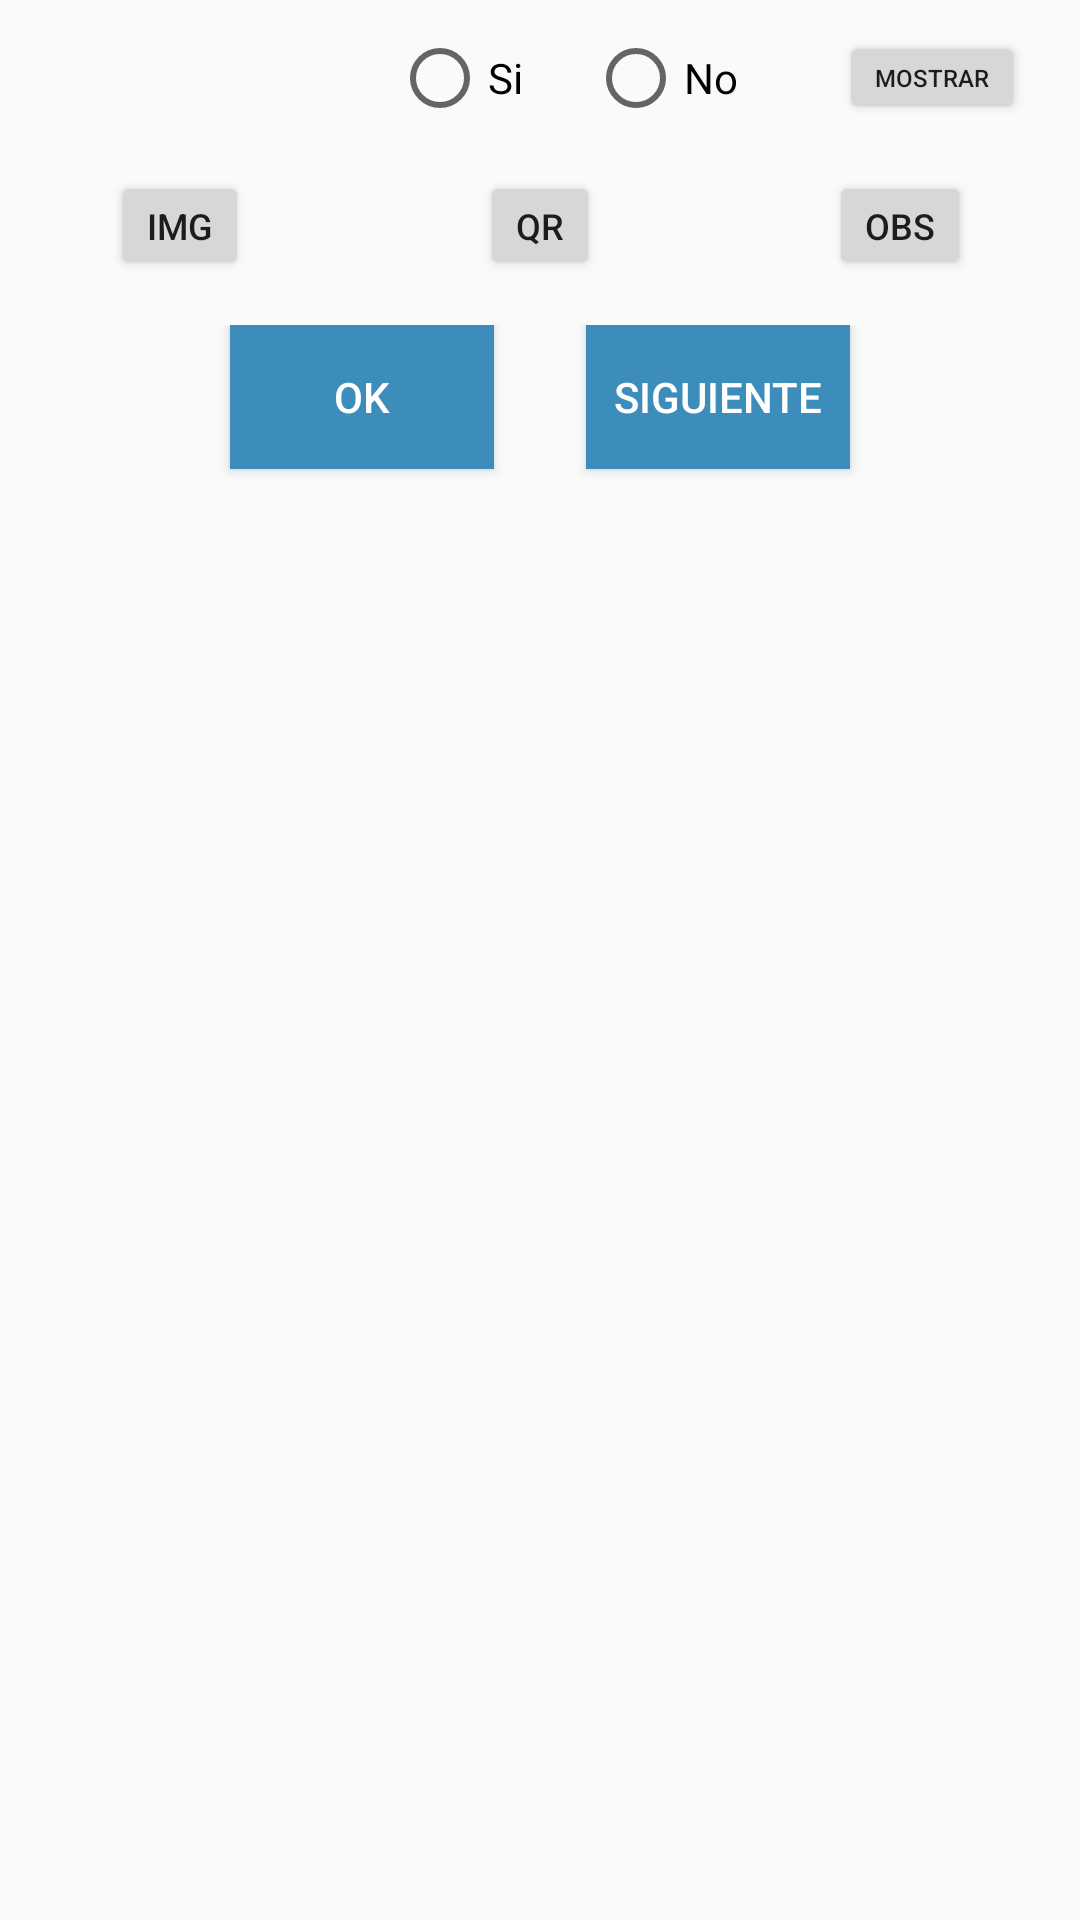

Write the Android layout XML for this screen, with the resource values it uses.
<!-- AndroidManifest.xml: application theme AppTheme -->
<!-- res/layout/layout_checktab2.xml -->
<?xml version="1.0" encoding="utf-8"?>
<LinearLayout xmlns:android="http://schemas.android.com/apk/res/android"
    android:layout_width="match_parent"
    android:layout_height="match_parent"
    android:orientation="vertical">

    <TableLayout
        android:layout_width="match_parent"
        android:layout_height="wrap_content"
        android:layout_marginTop="0dp"
        android:stretchColumns="*">

        <TableRow
            android:id="@+id/rowCheck1"
            android:layout_width="0dp"
            android:layout_height="wrap_content"
            android:layout_marginTop="10dp"
            android:layout_marginBottom="10dp"
            android:layout_gravity="center_vertical">

            <LinearLayout
                android:orientation="vertical"
                android:layout_width="0dp"
                android:layout_weight="0.8"
                android:layout_height="wrap_content"
                android:layout_gravity="start|center_vertical|center_horizontal">

                <TextView
                    android:id="@+id/descripcionCheck"
                    android:layout_height="wrap_content"
                    android:textSize="14sp"
                    android:layout_width="wrap_content"
                    android:clickable="false"
                    android:focusable="false"
                    android:focusableInTouchMode="false"
                    android:gravity="center_vertical"/>
                

            </LinearLayout>

            <RadioGroup xmlns:android="http://schemas.android.com/apk/res/android"
                android:id="@+id/rgCheck"
                android:layout_width="0dp"
                android:layout_weight="0.8"
                android:layout_height="wrap_content"
                android:orientation="horizontal"
                android:layout_gravity="center_vertical|center_horizontal">

                <RadioButton
                    android:id="@+id/rbSi"
                    android:text="@string/rbSi"
                    android:layout_width="0dp"
                    android:layout_height="match_parent"
                    android:checked="false"
                    android:layout_weight="1"
                    android:gravity="center_vertical"/>

                <RadioButton
                    android:id="@+id/rbNo"
                    android:text="@string/rbNo"
                    android:layout_width="0dp"
                    android:layout_height="match_parent"
                    android:checked="false"
                    android:layout_weight="1"
                    android:gravity="center_vertical"/>

            </RadioGroup>

            <LinearLayout
                android:orientation="horizontal"
                android:layout_width="0dp"
                android:layout_weight="0.6"
                android:layout_height="wrap_content"
                android:layout_gravity="center_vertical|center_horizontal"
                android:gravity="center_horizontal">

                    <Button
                        android:text="@string/mostrar"
                        android:id="@+id/btnHideShowCheck"
                        android:textSize="8sp"
                        android:layout_width="wrap_content"
                        android:layout_height="wrap_content"
                        android:layout_gravity="center_horizontal"
                        android:minHeight="0dp"
                        android:minWidth="0dp"
                        android:gravity="center_vertical|center_horizontal" />
                

            </LinearLayout>

        </TableRow>

        <TableRow
            android:id="@+id/rowCheck2"
            android:layout_width="0dp"
            android:layout_height="match_parent"
            android:layout_marginTop="5dp"
            android:layout_marginBottom="10dp"
            android:layout_gravity="center_vertical">

            <LinearLayout
                android:orientation="horizontal"
                android:layout_width="0dp"
                android:layout_weight="1"
                android:layout_height="wrap_content"
                android:layout_gravity="center_vertical|center_horizontal">

                

                <LinearLayout
                    android:layout_width="match_parent"
                    android:layout_weight="1"
                    android:layout_height="wrap_content"
                    android:orientation="vertical">

                    <Button
                        android:id="@+id/btnImg"
                        android:text="@string/imagen"
                        android:textSize="12sp"
                        android:layout_width="wrap_content"
                        android:layout_height="match_parent"
                        android:layout_gravity="center_horizontal"
                        android:minHeight="0dp"
                        android:minWidth="0dp"
                        android:gravity="center_vertical"/>

                </LinearLayout>

                <LinearLayout
                    android:layout_width="match_parent"
                    android:layout_weight="1"
                    android:layout_height="wrap_content"
                    android:orientation="vertical">

                    <Button
                        android:id="@+id/btnQr"
                        android:text="@string/qr"
                        android:textSize="12sp"
                        android:layout_width="wrap_content"
                        android:layout_height="match_parent"
                        android:layout_gravity="center_horizontal"
                        android:minHeight="0dp"
                        android:minWidth="0dp"
                        android:gravity="center_vertical"/>

                </LinearLayout>

                <LinearLayout
                    android:layout_width="match_parent"
                    android:layout_weight="1"
                    android:layout_height="wrap_content"
                    android:orientation="vertical">

                    <Button
                        android:id="@+id/btnObservacion"
                        android:text="@string/observacion"
                        android:textSize="12sp"
                        android:layout_width="wrap_content"
                        android:layout_height="match_parent"
                        android:layout_gravity="center_horizontal"
                        android:minHeight="0dp"
                        android:minWidth="0dp"
                        android:gravity="center_vertical|center_horizontal"/>

                </LinearLayout>

            </LinearLayout>

        </TableRow>

        <TableRow
            android:id="@+id/rowCheck3"
            android:layout_width="match_parent"
            android:layout_height="match_parent"
            android:layout_marginTop="5dp"
            android:layout_gravity="center|bottom"
            android:gravity="center_horizontal|center_vertical">

                <include
                    android:id="@+id/includeCheckTab2"
                    layout="@layout/ok_button_layout"
                    android:layout_width="match_parent"
                    android:layout_height="wrap_content"/>

        </TableRow>

    </TableLayout>

</LinearLayout>
<!-- res/layout/ok_button_layout.xml (included above) -->
<?xml version="1.0" encoding="utf-8"?>
<LinearLayout xmlns:android="http://schemas.android.com/apk/res/android"
    android:orientation="vertical"
    android:layout_width="match_parent"
    android:layout_height="wrap_content"
    android:layout_gravity="center|bottom">

    <LinearLayout
        android:orientation="horizontal"
        android:layout_width="match_parent"
        android:layout_height="wrap_content">

        <LinearLayout
            android:id="@+id/btnOk_container"
            android:orientation="vertical"
            android:layout_width="0dp"
            android:layout_weight="1"
            android:layout_height="wrap_content">

            <Button
                android:id="@+id/okButton"
                android:text="@string/okButton"
                android:layout_width="wrap_content"
                android:layout_height="wrap_content"
                android:layout_marginBottom="5dp"
                android:layout_gravity="center_horizontal"
                android:gravity="center_horizontal|center_vertical"
                android:background="@color/asgardButton"
                android:textColor="@color/textWhite"/>

        </LinearLayout>

        <LinearLayout
            android:id="@+id/btnNext_container"
            android:orientation="vertical"
            android:layout_width="0dp"
            android:layout_weight="1"
            android:layout_height="wrap_content">

            <Button
                android:id="@+id/nextButton"
                android:text="@string/nextButton"
                android:layout_width="wrap_content"
                android:layout_height="wrap_content"
                android:layout_marginBottom="5dp"
                android:layout_gravity="center_horizontal"
                android:gravity="center_horizontal|center_vertical"
                android:background="@color/asgardButton"
                android:textColor="@color/textWhite"/>

        </LinearLayout>

    </LinearLayout>

</LinearLayout>
<!-- resources referenced by this layout -->
<resources>
  <color name="asgardButton">#3c8dbc</color>
  <color name="textWhite">#ffffff</color>
  <string name="gps">Gps</string>
  <string name="imagen">Img</string>
  <string name="mostrar">Mostrar</string>
  <string name="nextButton">Siguiente</string>
  <string name="observacion">Obs</string>
  <string name="okButton">OK</string>
  <string name="qr">Qr</string>
  <string name="rbNo">No</string>
  <string name="rbSi">Si</string>
  <style name="AppTheme" parent="Theme.AppCompat.Light.DarkActionBar">
          
          <item name="colorPrimary">@color/colorPrimary</item>
          <item name="colorPrimaryDark">@color/colorPrimaryDark</item>
          <item name="colorAccent">@color/colorCustom</item>
      </style>
  <color name="colorPrimary">#3f51b5</color>
  <color name="colorPrimaryDark">#ee394174</color>
  <color name="colorCustom">#237c9d</color>
</resources>
